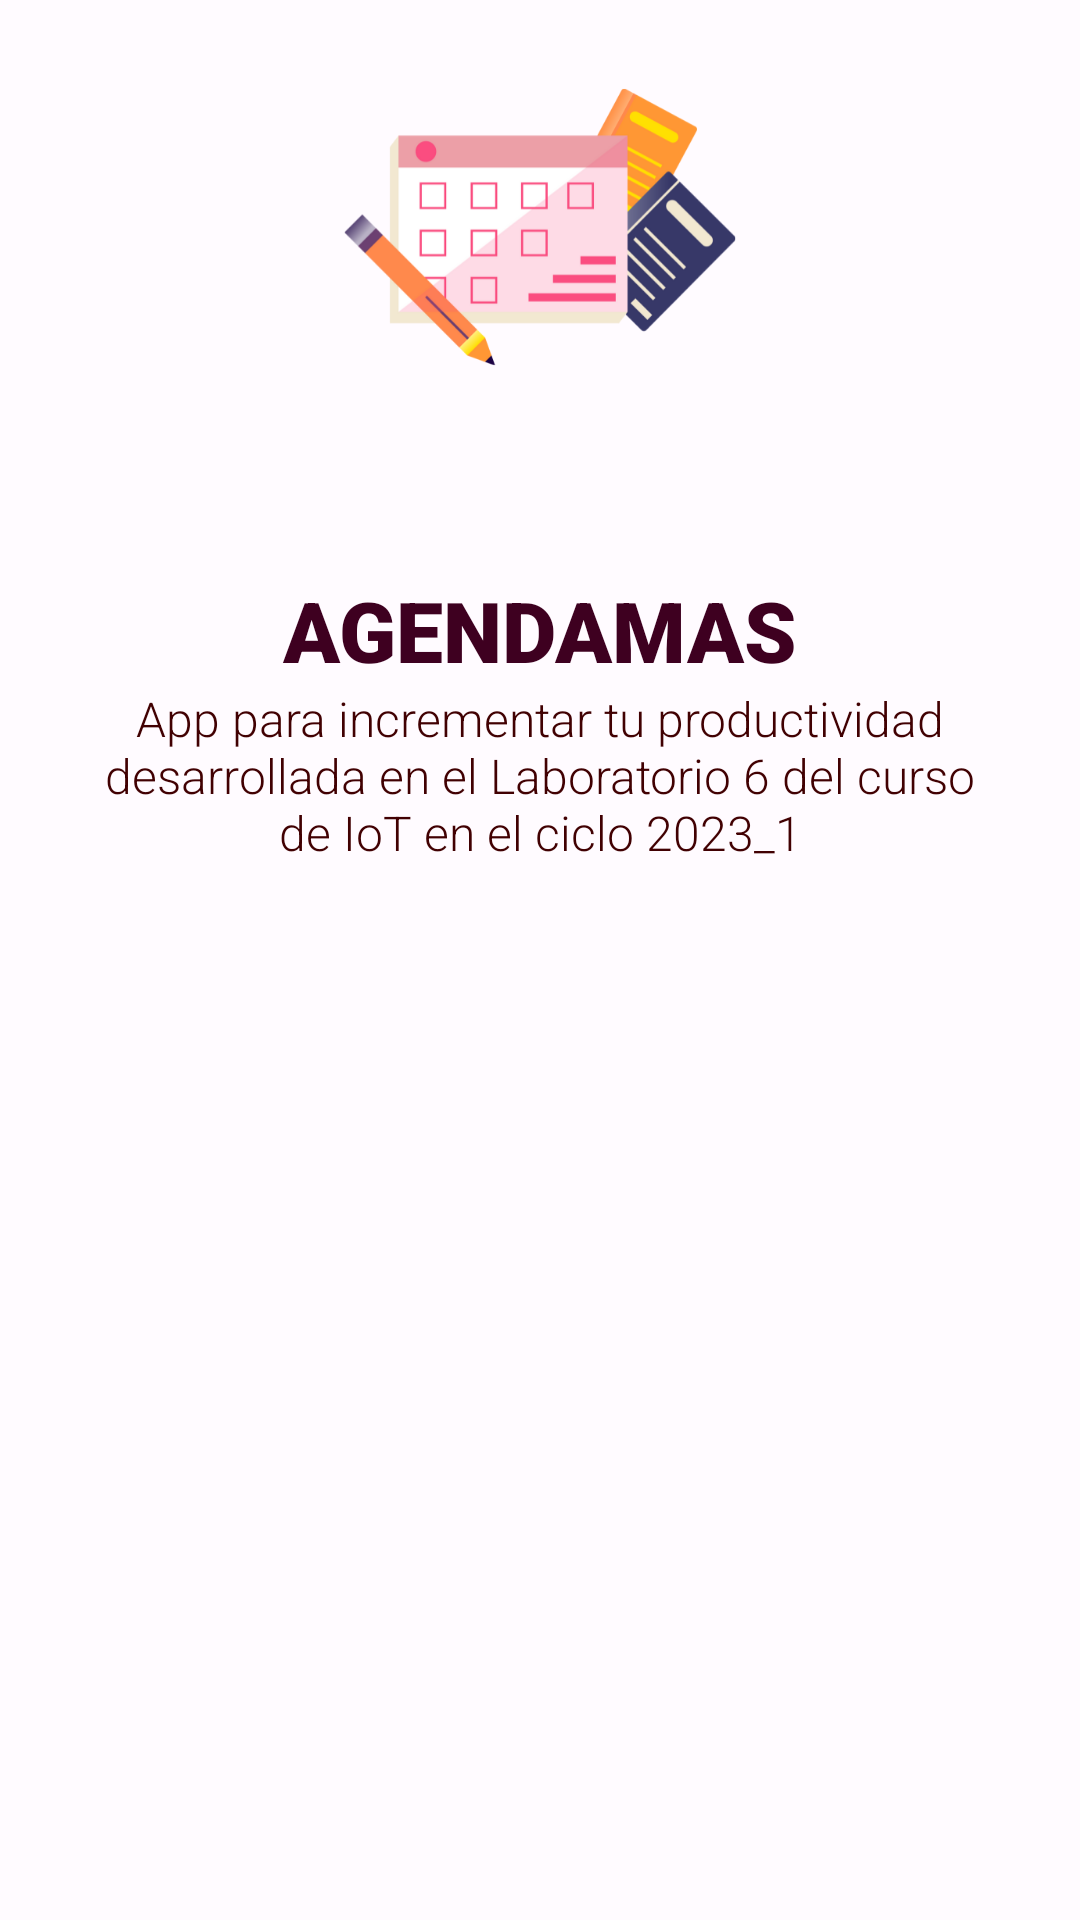

Write the Android layout XML for this screen, with the resource values it uses.
<!-- AndroidManifest.xml: application theme Theme.LabIOT5 -->
<!-- res/layout/slider_layout.xml -->
<?xml version="1.0" encoding="utf-8"?>
<LinearLayout xmlns:android="http://schemas.android.com/apk/res/android"
    android:layout_width="match_parent"
    android:layout_height="match_parent"
    xmlns:app="http://schemas.android.com/apk/res-auto"
    android:orientation="vertical"
    app:flow_horizontalAlign="center">

    <ImageView
        android:id="@+id/titleImage"
        android:layout_width="match_parent"
        android:layout_height="wrap_content"
        android:layout_marginTop="10dp"
        android:src="@drawable/image1"/>

    <TextView
        android:id="@+id/texttitle"
        android:layout_width="match_parent"
        android:layout_height="wrap_content"
        android:layout_marginTop="50dp"
        android:fontFamily="sans-serif-black"
        android:text="@string/heading_one"
        android:textAlignment="center"
        android:textColor="@color/md_theme_light_onPrimaryContainer"
        android:textSize="28dp" />

    <TextView
        android:id="@+id/textdeccription"
        android:layout_width="match_parent"
        android:layout_height="wrap_content"
        android:layout_marginHorizontal="30dp"
        android:fontFamily="sans-serif-light"
        android:text="@string/desc_one"
        android:textAlignment="center"
        android:textColor="@color/md_theme_light_onErrorContainer"
        android:textSize="16dp" />


</LinearLayout>
<!-- resources referenced by this layout -->
<resources>
  <color name="md_theme_light_onErrorContainer">#410002</color>
  <color name="md_theme_light_onPrimaryContainer">#3E0020</color>
  <string name="desc_one">App para incrementar tu productividad desarrollada en el Laboratorio 6 del curso de IoT en el ciclo 2023_1</string>
  <string name="heading_one">AGENDAMAS</string>
  <color name="md_theme_light_primary">#A82D68</color>
  <color name="md_theme_light_onPrimary">#FFFFFF</color>
  <color name="md_theme_light_primaryContainer">#FFD9E4</color>
  <color name="md_theme_light_secondary">#735660</color>
  <color name="md_theme_light_onSecondary">#FFFFFF</color>
  <color name="md_theme_light_secondaryContainer">#FFD9E4</color>
  <color name="md_theme_light_onSecondaryContainer">#2A151D</color>
  <color name="md_theme_light_tertiary">#7D5636</color>
  <color name="md_theme_light_onTertiary">#FFFFFF</color>
  <color name="md_theme_light_tertiaryContainer">#FFDCC3</color>
  <color name="md_theme_light_onTertiaryContainer">#2F1500</color>
  <color name="md_theme_light_error">#BA1A1A</color>
  <color name="md_theme_light_errorContainer">#FFDAD6</color>
  <color name="md_theme_light_onError">#FFFFFF</color>
  <color name="md_theme_light_background">#FFFBFF</color>
  <color name="md_theme_light_onBackground">#201A1C</color>
  <color name="md_theme_light_surface">#FFFBFF</color>
  <color name="md_theme_light_onSurface">#201A1C</color>
  <color name="md_theme_light_surfaceVariant">#F2DDE2</color>
  <color name="md_theme_light_onSurfaceVariant">#514347</color>
  <color name="md_theme_light_outline">#837377</color>
  <color name="md_theme_light_inverseOnSurface">#FAEEF0</color>
  <color name="md_theme_light_inverseSurface">#352F30</color>
  <color name="md_theme_light_inversePrimary">#FFB0CC</color>
</resources>
